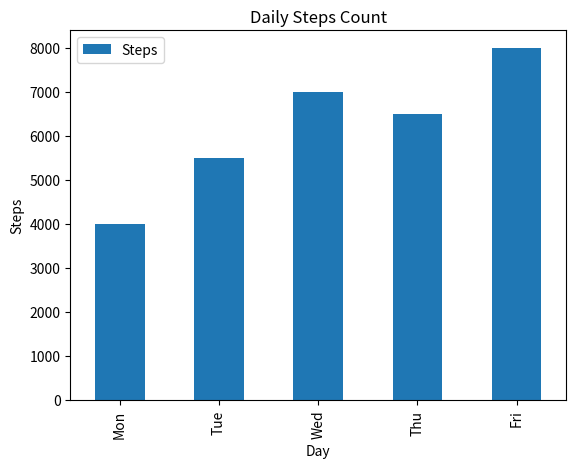

Here is the Python script that generated this plot:
import matplotlib.pyplot as plt
import pandas as pd

data = {
    "Day": ["Mon", "Tue", "Wed", "Thu","Fri"],
    "Steps": [4000, 5500, 7000, 6500, 8000]
}

df= pd.DataFrame(data)

df.plot(x="Day", y="Steps", kind="bar")
plt.title("Daily Steps Count")
plt.xlabel("Day")
plt.ylabel("Steps")

#lt.show()
#save as imagе - jpg
plt.savefig("BarChart.jpg")

#save as pdf
plt.savefig( "bar.pdf", format = "pdf")
